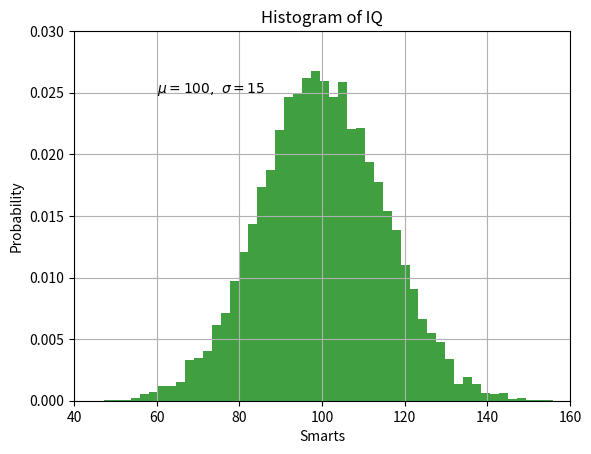

This chart was generated by the following Python code:
import matplotlib.pyplot as plt 
import numpy as np 
import pandas

mu, sigma = 100, 15
x = mu + sigma * np.random.randn(10000)

n, bins, patches = plt.hist(x, 50, density=1, facecolor='g', alpha=0.75)

plt.xlabel('Smarts')
plt.ylabel('Probability')
plt.title('Histogram of IQ')
plt.text(60, .025, r'$\mu=100,\ \sigma=15$')
plt.axis([40, 160, 0, 0.03])
plt.grid(True)
plt.show()





'''
plt.figure(1)
plt.subplot(211)
plt.plot([1, 2, 3])
plt.subplot(2,1,2)
plt.plot([4,5,6])

plt.figure(2)
plt.plot([4,5,6])

plt.figure(1)
plt.subplot(2,1,1)
plt.title("Easy as 1, 2, 3")

plt.show()
'''



'''
def f(t):
	return np.exp(-t) * np.cos(2*np.pi*t)

t1 = np.arange(0., 5., 0.1)
t2 = np.arange(0., 5., 0.02)

plt.figure()
plt.subplot(211)
plt.plot(t1, f(t1), 'bo', t2, f(t2), 'r-')

plt.subplot(2,1,2)
plt.plot(t2, np.cos(2*np.pi*t2), 'r--')
plt.show()
'''


'''
x = np.arange(0,50)
lines = plt.plot(x, x)
print(plt.setp(lines))
'''

'''
names = ['group_a', 'group_b', 'group_c']
values = [1, 10, 100]

plt.figure(figsize=(9, 3))

plt.subplot(131)
plt.bar(names, values)
plt.subplot(132)
plt.scatter(names, values)
plt.subplot(133)
plt.plot(names, values)
plt.suptitle('Categorical Plotting')
plt.show()
'''

'''
data = {'a': np.arange(50),
		'c': np.random.randint(0, 50, 50),
		'd': np.random.randn(50)}

data['b'] = data['a'] + 10 * np.random.randn(50)
data['d'] = np.abs(data['d']) * 100

plt.scatter('c', 'd', c='c', s='d', data=data)
plt.xlabel('entry a')
plt.ylabel('entry b')
plt.show()
'''

'''
t = np.arange(0., 5., 0.2)

plt.plot(t, t, 'r--', t, t**2, 'bs', t, t**3, 'g^')
plt.show()
'''

'''
plt.plot([1, 2, 3, 4], [2, 3, 4, 5], 'ro')
plt.ylabel('some numbers')
plt.axis([0, 6, 0, 10])   # this specifies the viewport of the axes
plt.show()
'''


'''
def my_plotter(ax, data1, data2, param_dict):
	"""
	A helper function to make a graph

	Parameters
	----------
	ax : Axes
		The axes to draw to

	data1 : array
		The x data

	data2 : array
		The y data

	param_dict : dict
		Dictionary of kwargs to pass to ax.plot

	Returns
	-------
	out : list
		list of artists added
	"""

	out = ax.plot(data1, data2, **param_dict)
	return out

# which you would then use as:
data1, data2, data3, data4 = np.random.randn(4,10)
print(data1)
print(data2)
print(data3)
print(data4)
fig, ax = plt.subplots(1, 1)
my_plotter(ax, data1, data2, {'marker': 'x', 'linestyle' : 'dashed'})

fig, (ax1, ax2) = plt.subplots(1, 2)
my_plotter(ax1, data1, data2, {'marker': 'x'})
my_plotter(ax2, data3, data4, {'marker': 'o'})
plt.show()
'''


'''
def arg_learn1(*args):
	for arg in args:
		print(arg)

def arg_learn2(**kwargs):
	for a in kwargs:
		print(a, kwargs[a])

arg_learn1(1,2,3)
arg_learn2(name = 5, age = 2)

my_dict = {'a': 1, 'b': 2, 'c': 3}
def arg_learn3(x, y, z):
	print(str(x), str(y), str(z))

arg_learn3(*my_dict)

my_dict1 = {'x': 1, 'y': 2, 'z': 3}
arg_learn3(**my_dict1)

my_dict2 = {1, 2, 3}
arg_learn3(*my_dict2)
'''


'''
x = np.arange(0, 10, 0.02)
y = np.sin(x)

fig, ax = plt.subplots()
ax.plot(x, y)
plt.show()
'''


'''
x = np.linspace(0, 2, 101)
print(len(x))
print(x)

plt.plot(x, x, label = 'linear')
plt.plot(x, x**2, label = 'quadratic')
plt.plot(x, x**3, label = 'cubic')

plt.xlabel('x label')
plt.ylabel('y label')

plt.title("simple plot")

plt.legend()

plt.show()
'''

'''
a = pandas.DataFrame(np.random.rand(4,5), columns = list('abcde'))

print(a)
print(np.random.rand(4,5))

a_asarray = a.values
print()
print(a_asarray)

b = np.matrix([[1, 2], [3, 4]])
b_asarray = np.asarray(b)
print(b)
print(b_asarray)
'''


'''
fig = plt.figure()

fig.suptitle('No axes on this figure')

fig, ax_1st = plt.subplots(2, 2)

fig, ax_1st = plt.subplots(3, 3)

plt.show()
'''